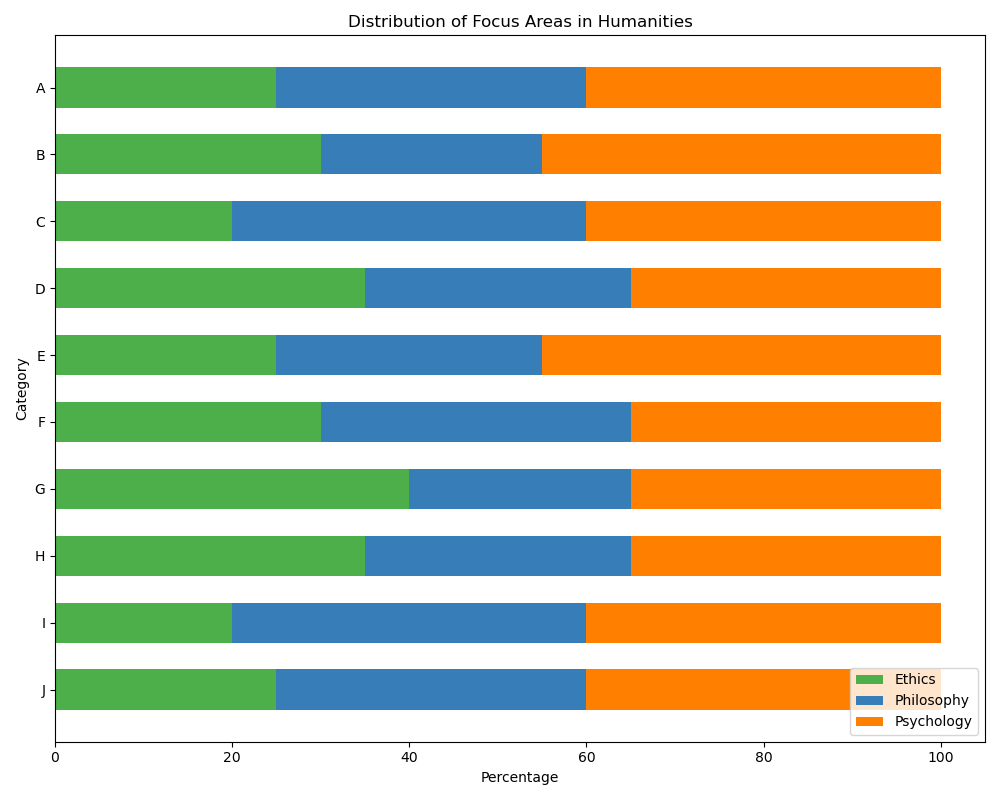

Source data for this figure (header and first rows):
Category, Ethics, Philosophy, Psychology
A, 25, 35, 40
B, 30, 25, 45
C, 20, 40, 40
D, 35, 30, 35
E, 25, 30, 45
F, 30, 35, 35
G, 40, 25, 35
H, 35, 30, 35
I, 20, 40, 40
J, 25, 35, 40
